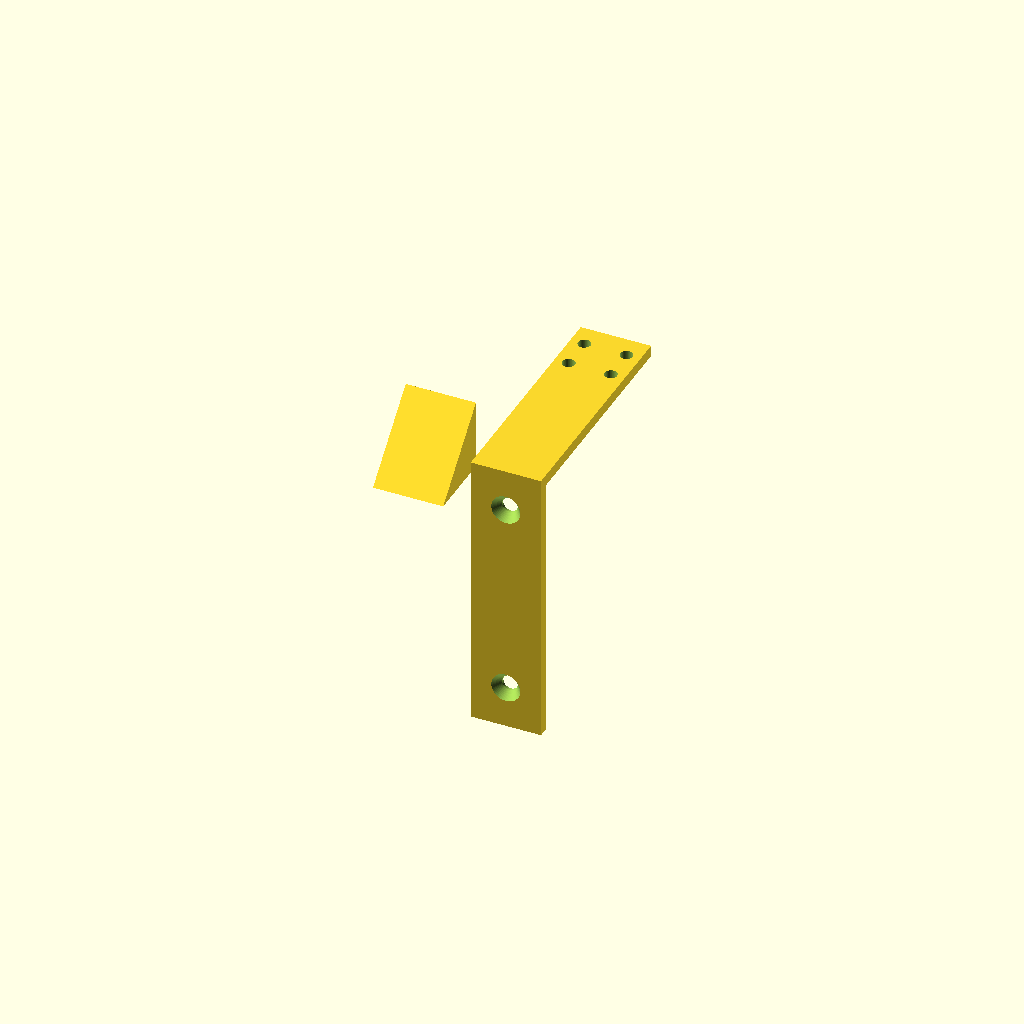
Cell 1 — every parameter at its default value.
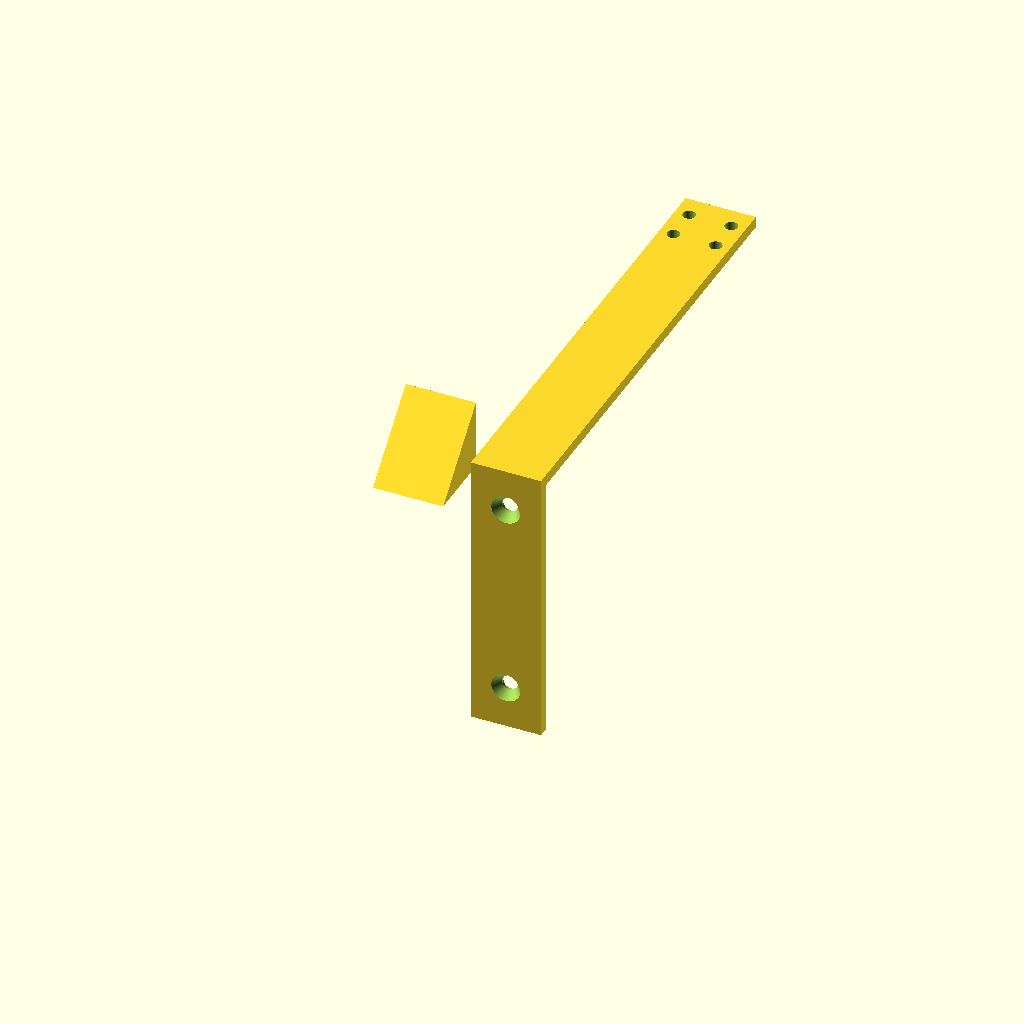
Cell 2: the same model with ARM_L = 160.
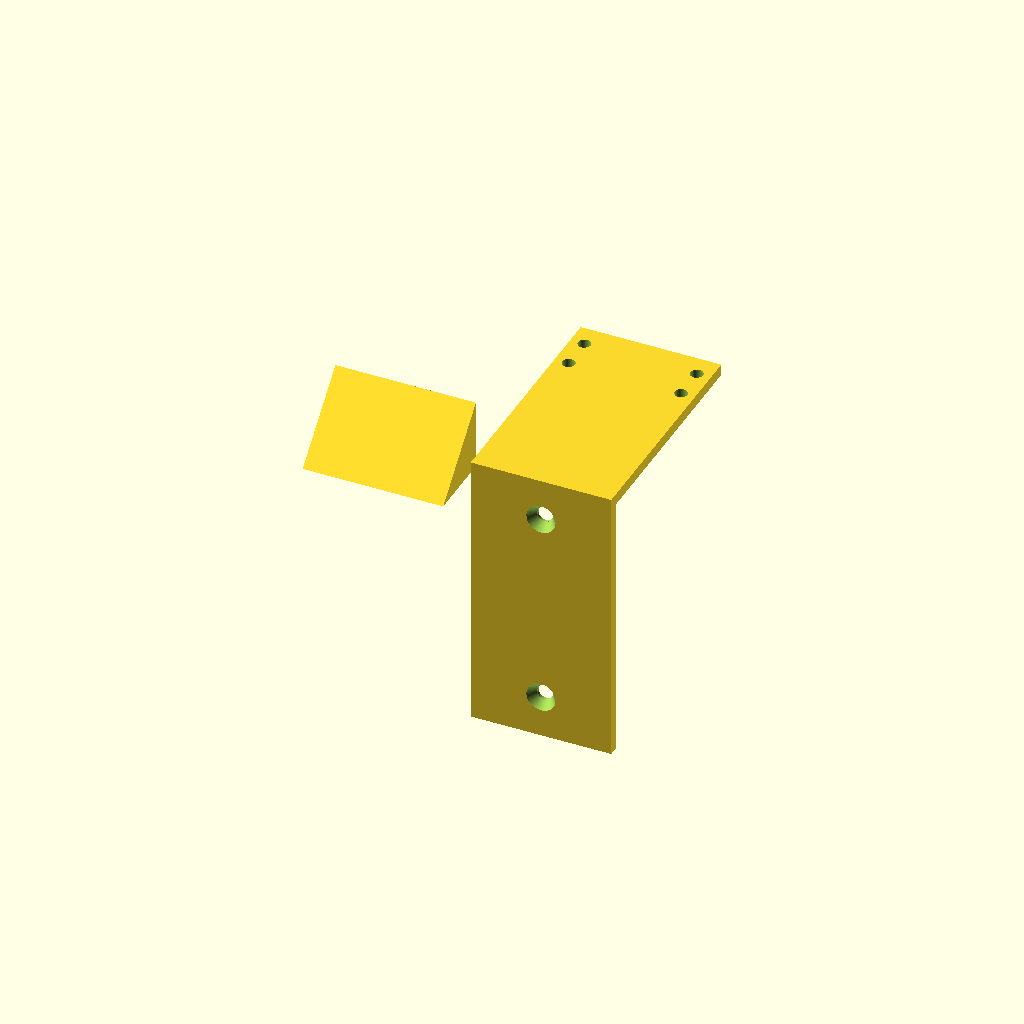
Cell 3 — ARM_W set to 50, the other parameters unchanged.
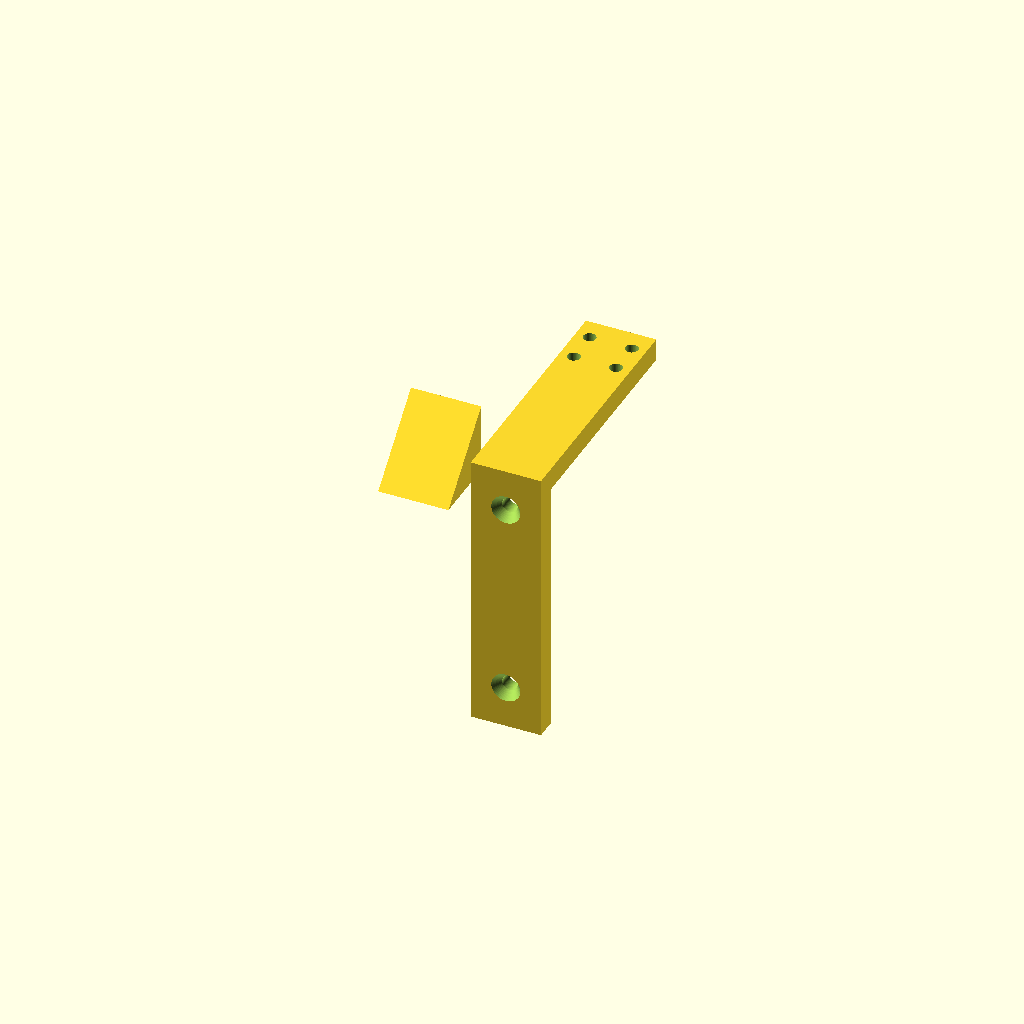
Cell 4 — ARM_TH set to 8, the other parameters unchanged.
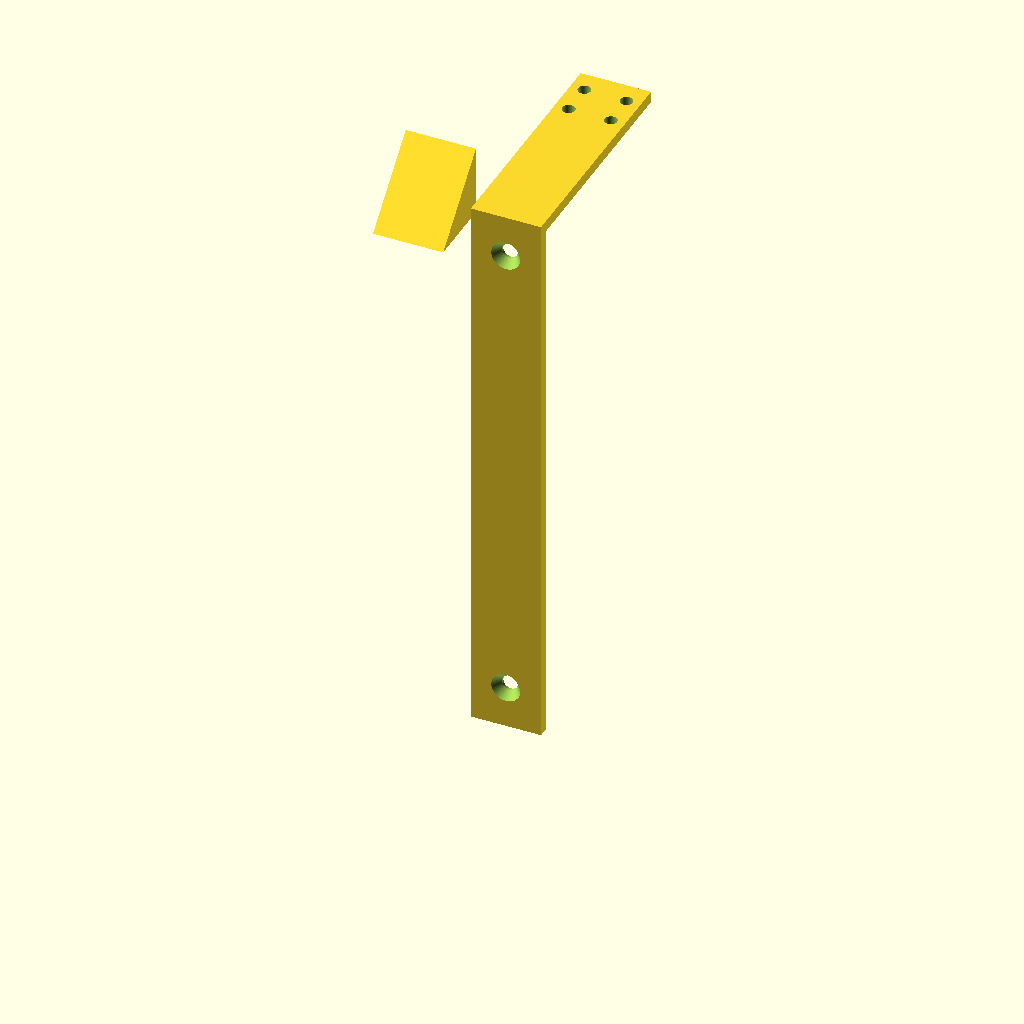
Cell 5: the same model with PLATE_H = 200.
One fixed orthographic camera (rotation 55°, 0°, 25°; colour scheme Cornfield) for every cell.
The OpenSCAD source (enclosure/solar_bracket.scad):
// ═══════════════════════════════════════════════════════════════════════════
//  Solar Bracket  —  standalone part file
//  L-shaped wall arm for mounting a 6V/10W solar panel.
//
//  Geometry:
//    Vertical wall plate  25 × 4 × 100 mm   — screws to wall (2× M5)
//    Horizontal arm       25 × 80 × 4 mm    — panel rests on top
//    Triangular gusset                       — prevents arm from drooping
//    Panel mounting holes  4× M4 at arm end — bolts through panel frame
//
//  Open in OpenSCAD → F6 → File → Export → STL
//  Print in PETG (preferred for UV/outdoor) at 0.2 mm layers,
//  4 perimeters, 40 % gyroid infill. No supports needed.
// ═══════════════════════════════════════════════════════════════════════════

ARM_L   = 80;    // horizontal arm length (mm)
ARM_W   = 25;    // arm + plate width     (mm)
ARM_TH  =  4;    // arm + plate thickness (mm)
PLATE_H = 100;   // vertical plate height (mm)

$fn = 64;

module solar_bracket() {
    // ── Vertical wall plate ──────────────────────────────────────────────
    difference() {
        cube([ARM_W, ARM_TH, PLATE_H]);
        // 2× M5 wall-screw holes (⌀5.5), countersunk on the back face
        for (z = [15, PLATE_H - 15]) {
            translate([ARM_W/2, -1, z])
                rotate([-90, 0, 0])
                    cylinder(d=5.5, h=ARM_TH + 2);
            translate([ARM_W/2, -0.1, z])
                rotate([-90, 0, 0])
                    cylinder(d1=10.5, d2=5.5, h=3.2);   // 90° countersink
        }
    }

    // ── Horizontal arm (extends outward from top of plate) ───────────────
    translate([0, ARM_TH, PLATE_H - ARM_TH])
        difference() {
            cube([ARM_W, ARM_L, ARM_TH]);
            // 4× M4 panel mounting holes (⌀4.5) near the far end of arm
            for (xp = [5, ARM_W - 5], yp = [ARM_L - 20, ARM_L - 8])
                translate([xp, yp, -1])
                    cylinder(d=4.5, h=ARM_TH + 2);
        }

    // ── Triangular gusset (joins underside of arm to plate) ─────────────
    translate([0, ARM_TH, PLATE_H - ARM_TH])
        rotate([0, -90, 0])
            linear_extrude(ARM_W)
                polygon([[0, 0], [25, 0], [0, -25]]);
}

solar_bracket();
Customizer parameters (derived from the source; name, type, default, range or options):
ARM_L: number, default 80
ARM_W: number, default 25
ARM_TH: number, default 4
PLATE_H: number, default 100
